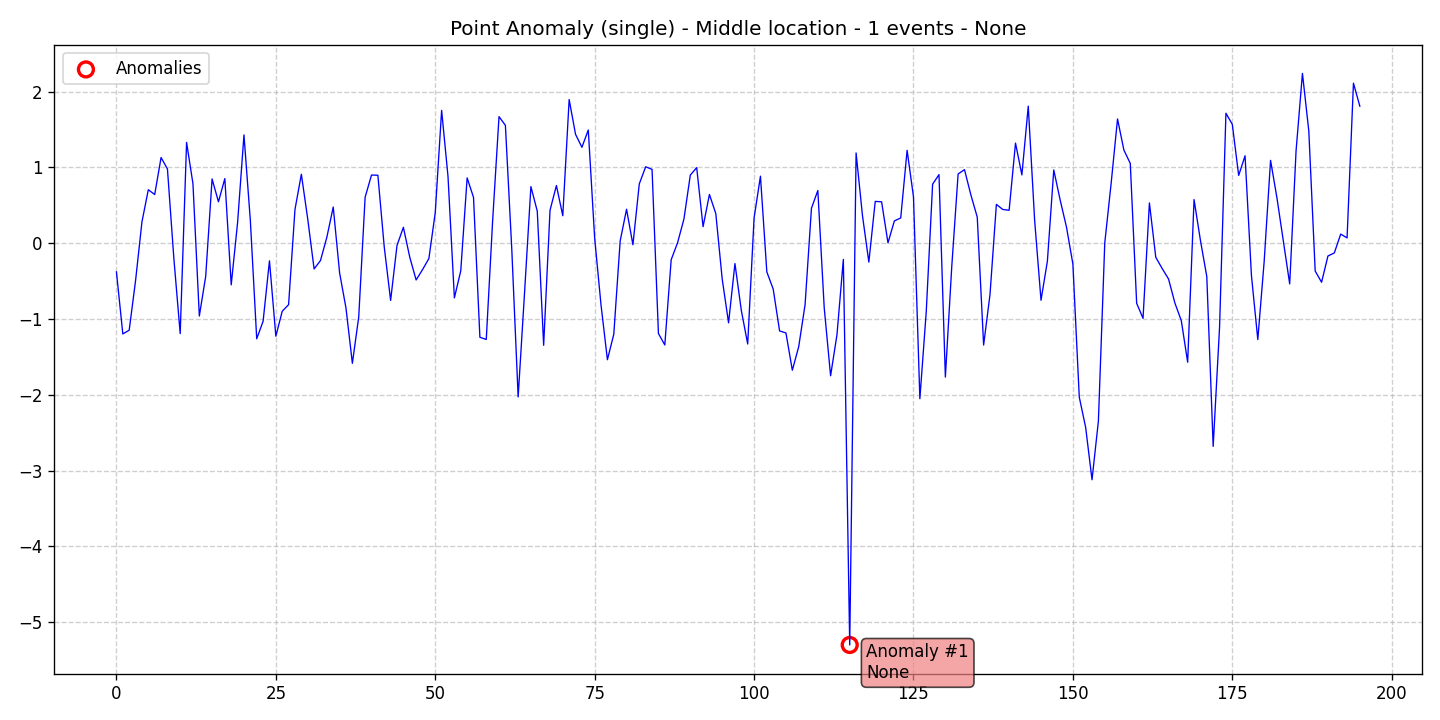

The table this chart was drawn from, first rows:
data, stationary, det_lin_up, det_lin_down, det_quad, det_cubic, det_exp, det_damped, stoc_trend, volatility, single_seas, multiple_seas, point_anom_single, point_anom_multi, collect_anom, context_anom, mean_shift, var_shift, trend_shift, date, is_break, is_anomaly, is_multi, location_beginning
-0.3782, 0, 0, 0, 0, 0, 0, 0, 0, 0, 0, 0, 1, 0, 0, 0, 0, 0, 0, 2020-01-01, 0, 0, 0, 0
-1.197, 0, 0, 0, 0, 0, 0, 0, 0, 0, 0, 0, 1, 0, 0, 0, 0, 0, 0, 2020-01-02, 0, 0, 0, 0
-1.148, 0, 0, 0, 0, 0, 0, 0, 0, 0, 0, 0, 1, 0, 0, 0, 0, 0, 0, 2020-01-03, 0, 0, 0, 0
-0.4934, 0, 0, 0, 0, 0, 0, 0, 0, 0, 0, 0, 1, 0, 0, 0, 0, 0, 0, 2020-01-04, 0, 0, 0, 0
0.2808, 0, 0, 0, 0, 0, 0, 0, 0, 0, 0, 0, 1, 0, 0, 0, 0, 0, 0, 2020-01-05, 0, 0, 0, 0
0.7053, 0, 0, 0, 0, 0, 0, 0, 0, 0, 0, 0, 1, 0, 0, 0, 0, 0, 0, 2020-01-06, 0, 0, 0, 0
0.6419, 0, 0, 0, 0, 0, 0, 0, 0, 0, 0, 0, 1, 0, 0, 0, 0, 0, 0, 2020-01-07, 0, 0, 0, 0
1.13, 0, 0, 0, 0, 0, 0, 0, 0, 0, 0, 0, 1, 0, 0, 0, 0, 0, 0, 2020-01-08, 0, 0, 0, 0
0.9789, 0, 0, 0, 0, 0, 0, 0, 0, 0, 0, 0, 1, 0, 0, 0, 0, 0, 0, 2020-01-09, 0, 0, 0, 0
-0.1954, 0, 0, 0, 0, 0, 0, 0, 0, 0, 0, 0, 1, 0, 0, 0, 0, 0, 0, 2020-01-10, 0, 0, 0, 0
-1.193, 0, 0, 0, 0, 0, 0, 0, 0, 0, 0, 0, 1, 0, 0, 0, 0, 0, 0, 2020-01-11, 0, 0, 0, 0
1.329, 0, 0, 0, 0, 0, 0, 0, 0, 0, 0, 0, 1, 0, 0, 0, 0, 0, 0, 2020-01-12, 0, 0, 0, 0
0.7849, 0, 0, 0, 0, 0, 0, 0, 0, 0, 0, 0, 1, 0, 0, 0, 0, 0, 0, 2020-01-13, 0, 0, 0, 0
-0.9607, 0, 0, 0, 0, 0, 0, 0, 0, 0, 0, 0, 1, 0, 0, 0, 0, 0, 0, 2020-01-14, 0, 0, 0, 0
-0.4363, 0, 0, 0, 0, 0, 0, 0, 0, 0, 0, 0, 1, 0, 0, 0, 0, 0, 0, 2020-01-15, 0, 0, 0, 0
0.8476, 0, 0, 0, 0, 0, 0, 0, 0, 0, 0, 0, 1, 0, 0, 0, 0, 0, 0, 2020-01-16, 0, 0, 0, 0
0.5462, 0, 0, 0, 0, 0, 0, 0, 0, 0, 0, 0, 1, 0, 0, 0, 0, 0, 0, 2020-01-17, 0, 0, 0, 0
0.8521, 0, 0, 0, 0, 0, 0, 0, 0, 0, 0, 0, 1, 0, 0, 0, 0, 0, 0, 2020-01-18, 0, 0, 0, 0
-0.5493, 0, 0, 0, 0, 0, 0, 0, 0, 0, 0, 0, 1, 0, 0, 0, 0, 0, 0, 2020-01-19, 0, 0, 0, 0
0.2712, 0, 0, 0, 0, 0, 0, 0, 0, 0, 0, 0, 1, 0, 0, 0, 0, 0, 0, 2020-01-20, 0, 0, 0, 0
1.428, 0, 0, 0, 0, 0, 0, 0, 0, 0, 0, 0, 1, 0, 0, 0, 0, 0, 0, 2020-01-21, 0, 0, 0, 0
0.3009, 0, 0, 0, 0, 0, 0, 0, 0, 0, 0, 0, 1, 0, 0, 0, 0, 0, 0, 2020-01-22, 0, 0, 0, 0
-1.261, 0, 0, 0, 0, 0, 0, 0, 0, 0, 0, 0, 1, 0, 0, 0, 0, 0, 0, 2020-01-23, 0, 0, 0, 0
-1.03, 0, 0, 0, 0, 0, 0, 0, 0, 0, 0, 0, 1, 0, 0, 0, 0, 0, 0, 2020-01-24, 0, 0, 0, 0
-0.2325, 0, 0, 0, 0, 0, 0, 0, 0, 0, 0, 0, 1, 0, 0, 0, 0, 0, 0, 2020-01-25, 0, 0, 0, 0
-1.227, 0, 0, 0, 0, 0, 0, 0, 0, 0, 0, 0, 1, 0, 0, 0, 0, 0, 0, 2020-01-26, 0, 0, 0, 0
-0.8978, 0, 0, 0, 0, 0, 0, 0, 0, 0, 0, 0, 1, 0, 0, 0, 0, 0, 0, 2020-01-27, 0, 0, 0, 0
-0.8107, 0, 0, 0, 0, 0, 0, 0, 0, 0, 0, 0, 1, 0, 0, 0, 0, 0, 0, 2020-01-28, 0, 0, 0, 0
0.4444, 0, 0, 0, 0, 0, 0, 0, 0, 0, 0, 0, 1, 0, 0, 0, 0, 0, 0, 2020-01-29, 0, 0, 0, 0
0.9096, 0, 0, 0, 0, 0, 0, 0, 0, 0, 0, 0, 1, 0, 0, 0, 0, 0, 0, 2020-01-30, 0, 0, 0, 0
0.3197, 0, 0, 0, 0, 0, 0, 0, 0, 0, 0, 0, 1, 0, 0, 0, 0, 0, 0, 2020-01-31, 0, 0, 0, 0
-0.3395, 0, 0, 0, 0, 0, 0, 0, 0, 0, 0, 0, 1, 0, 0, 0, 0, 0, 0, 2020-02-01, 0, 0, 0, 0
-0.2285, 0, 0, 0, 0, 0, 0, 0, 0, 0, 0, 0, 1, 0, 0, 0, 0, 0, 0, 2020-02-02, 0, 0, 0, 0
0.07851, 0, 0, 0, 0, 0, 0, 0, 0, 0, 0, 0, 1, 0, 0, 0, 0, 0, 0, 2020-02-03, 0, 0, 0, 0
0.4771, 0, 0, 0, 0, 0, 0, 0, 0, 0, 0, 0, 1, 0, 0, 0, 0, 0, 0, 2020-02-04, 0, 0, 0, 0
-0.3921, 0, 0, 0, 0, 0, 0, 0, 0, 0, 0, 0, 1, 0, 0, 0, 0, 0, 0, 2020-02-05, 0, 0, 0, 0
-0.8553, 0, 0, 0, 0, 0, 0, 0, 0, 0, 0, 0, 1, 0, 0, 0, 0, 0, 0, 2020-02-06, 0, 0, 0, 0
-1.584, 0, 0, 0, 0, 0, 0, 0, 0, 0, 0, 0, 1, 0, 0, 0, 0, 0, 0, 2020-02-07, 0, 0, 0, 0
-0.9724, 0, 0, 0, 0, 0, 0, 0, 0, 0, 0, 0, 1, 0, 0, 0, 0, 0, 0, 2020-02-08, 0, 0, 0, 0
0.6056, 0, 0, 0, 0, 0, 0, 0, 0, 0, 0, 0, 1, 0, 0, 0, 0, 0, 0, 2020-02-09, 0, 0, 0, 0
0.8986, 0, 0, 0, 0, 0, 0, 0, 0, 0, 0, 0, 1, 0, 0, 0, 0, 0, 0, 2020-02-10, 0, 0, 0, 0
0.8968, 0, 0, 0, 0, 0, 0, 0, 0, 0, 0, 0, 1, 0, 0, 0, 0, 0, 0, 2020-02-11, 0, 0, 0, 0
-0.04945, 0, 0, 0, 0, 0, 0, 0, 0, 0, 0, 0, 1, 0, 0, 0, 0, 0, 0, 2020-02-12, 0, 0, 0, 0
-0.7549, 0, 0, 0, 0, 0, 0, 0, 0, 0, 0, 0, 1, 0, 0, 0, 0, 0, 0, 2020-02-13, 0, 0, 0, 0
-0.03013, 0, 0, 0, 0, 0, 0, 0, 0, 0, 0, 0, 1, 0, 0, 0, 0, 0, 0, 2020-02-14, 0, 0, 0, 0
0.2098, 0, 0, 0, 0, 0, 0, 0, 0, 0, 0, 0, 1, 0, 0, 0, 0, 0, 0, 2020-02-15, 0, 0, 0, 0
-0.1841, 0, 0, 0, 0, 0, 0, 0, 0, 0, 0, 0, 1, 0, 0, 0, 0, 0, 0, 2020-02-16, 0, 0, 0, 0
-0.4847, 0, 0, 0, 0, 0, 0, 0, 0, 0, 0, 0, 1, 0, 0, 0, 0, 0, 0, 2020-02-17, 0, 0, 0, 0
-0.3496, 0, 0, 0, 0, 0, 0, 0, 0, 0, 0, 0, 1, 0, 0, 0, 0, 0, 0, 2020-02-18, 0, 0, 0, 0
-0.2026, 0, 0, 0, 0, 0, 0, 0, 0, 0, 0, 0, 1, 0, 0, 0, 0, 0, 0, 2020-02-19, 0, 0, 0, 0
0.403, 0, 0, 0, 0, 0, 0, 0, 0, 0, 0, 0, 1, 0, 0, 0, 0, 0, 0, 2020-02-20, 0, 0, 0, 0
1.752, 0, 0, 0, 0, 0, 0, 0, 0, 0, 0, 0, 1, 0, 0, 0, 0, 0, 0, 2020-02-21, 0, 0, 0, 0
0.8798, 0, 0, 0, 0, 0, 0, 0, 0, 0, 0, 0, 1, 0, 0, 0, 0, 0, 0, 2020-02-22, 0, 0, 0, 0
-0.721, 0, 0, 0, 0, 0, 0, 0, 0, 0, 0, 0, 1, 0, 0, 0, 0, 0, 0, 2020-02-23, 0, 0, 0, 0
-0.3651, 0, 0, 0, 0, 0, 0, 0, 0, 0, 0, 0, 1, 0, 0, 0, 0, 0, 0, 2020-02-24, 0, 0, 0, 0
0.8615, 0, 0, 0, 0, 0, 0, 0, 0, 0, 0, 0, 1, 0, 0, 0, 0, 0, 0, 2020-02-25, 0, 0, 0, 0
0.6048, 0, 0, 0, 0, 0, 0, 0, 0, 0, 0, 0, 1, 0, 0, 0, 0, 0, 0, 2020-02-26, 0, 0, 0, 0
-1.241, 0, 0, 0, 0, 0, 0, 0, 0, 0, 0, 0, 1, 0, 0, 0, 0, 0, 0, 2020-02-27, 0, 0, 0, 0
-1.27, 0, 0, 0, 0, 0, 0, 0, 0, 0, 0, 0, 1, 0, 0, 0, 0, 0, 0, 2020-02-28, 0, 0, 0, 0
0.2978, 0, 0, 0, 0, 0, 0, 0, 0, 0, 0, 0, 1, 0, 0, 0, 0, 0, 0, 2020-02-29, 0, 0, 0, 0
... 136 more rows
